Photos from the image-classification dataset "Daun Kentang" in the GitHub repository torangsitungkir93/Skripsi-CNN-Daun-Kentang. Its 3 classes are: early blight, healthy, late blight.

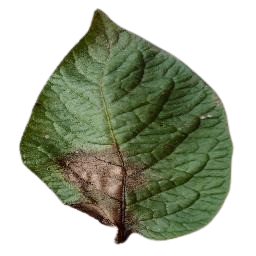
Label: late blight

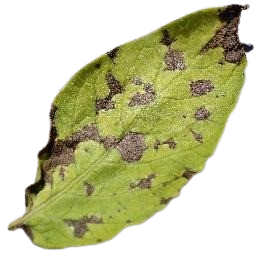
Label: early blight

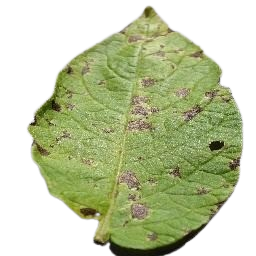
Label: early blight

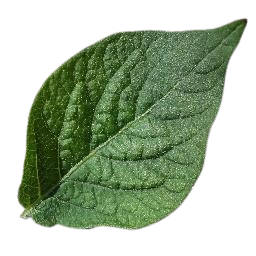
Label: healthy

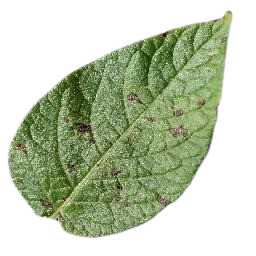
Label: early blight

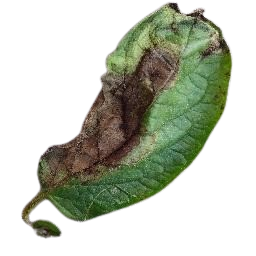
Label: late blight
